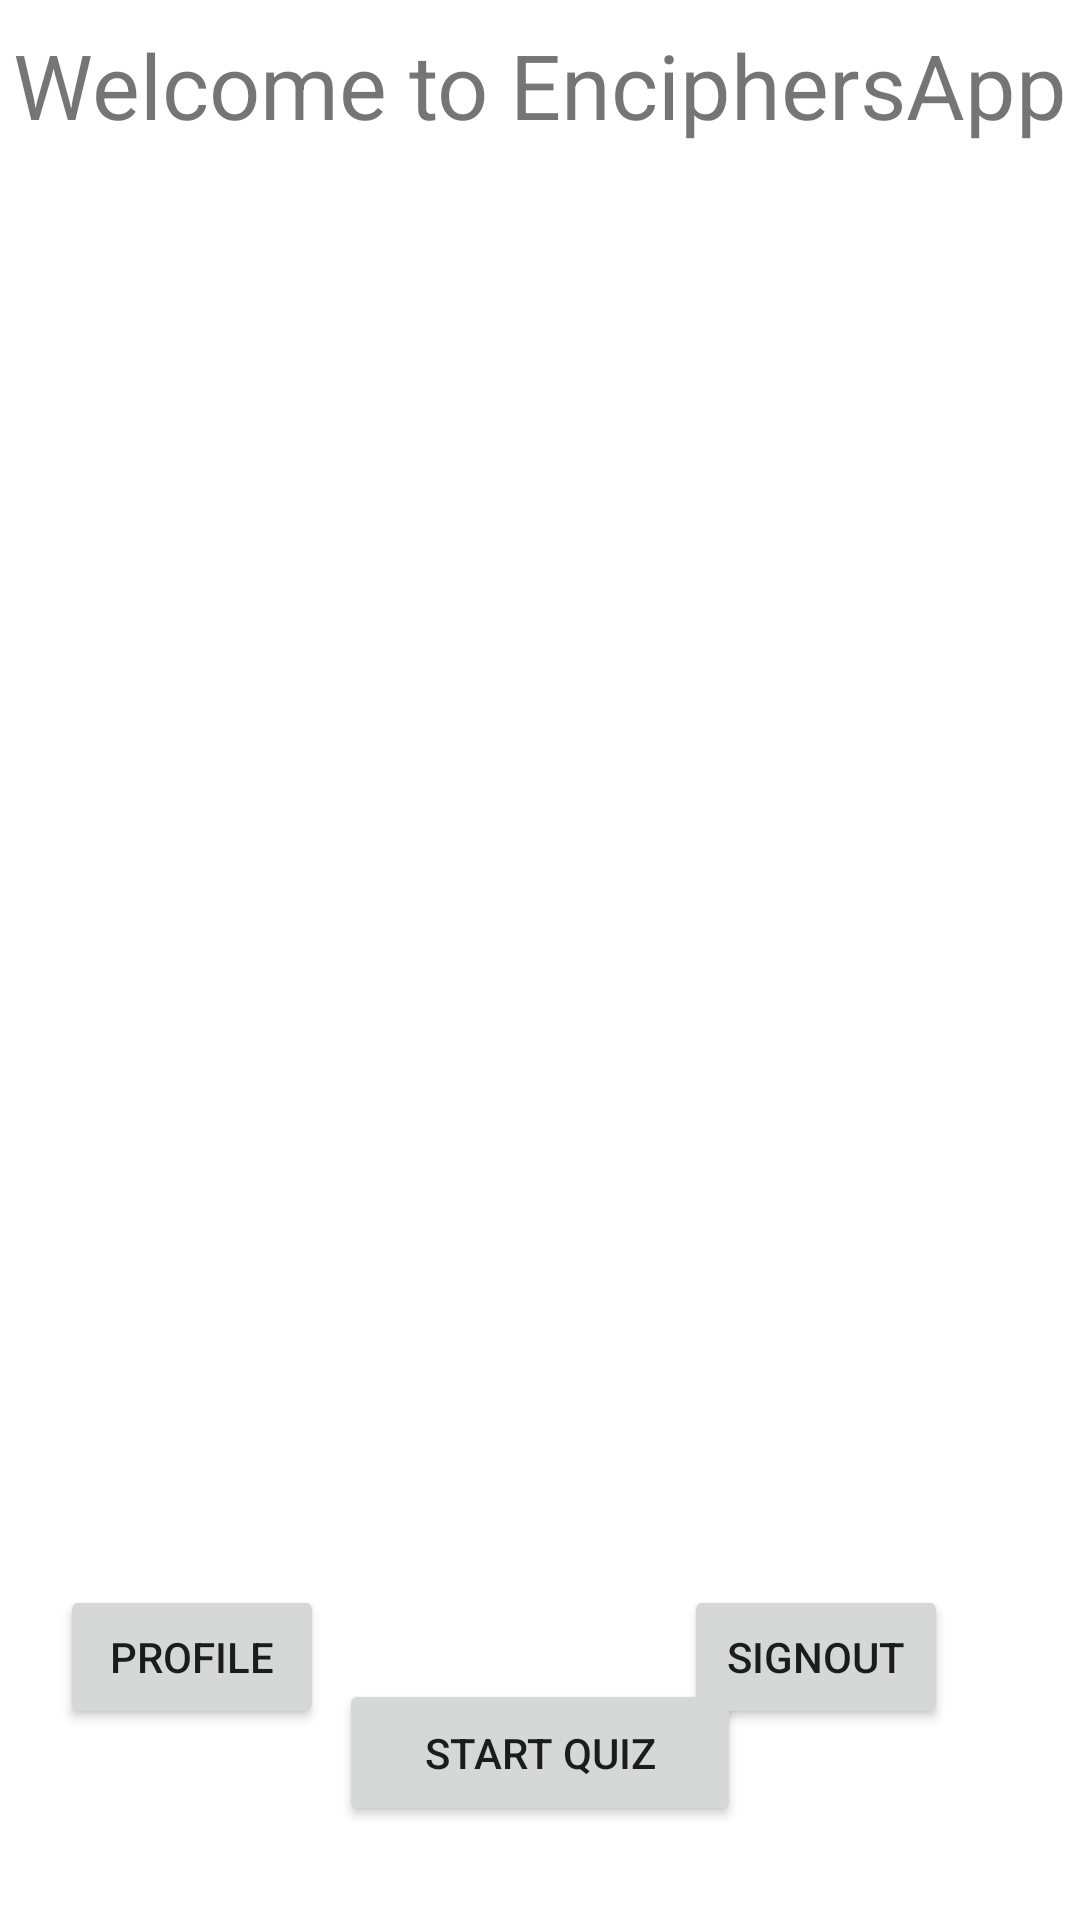

This screen was rendered from an Android layout file. Write that file and the resources it references.
<!-- AndroidManifest.xml: application theme Theme.Naruto -->
<!-- res/layout/activity_main3.xml -->
<?xml version="1.0" encoding="utf-8"?>
<androidx.constraintlayout.widget.ConstraintLayout xmlns:android="http://schemas.android.com/apk/res/android"
    xmlns:app="http://schemas.android.com/apk/res-auto"
    xmlns:tools="http://schemas.android.com/tools"
    android:layout_width="match_parent"
    android:layout_height="match_parent"
    tools:context=".MainActivity3">

    <ImageView
        android:id="@+id/imageView"
        android:layout_width="320dp"
        android:layout_height="472dp"
        app:layout_constraintBottom_toBottomOf="parent"
        app:layout_constraintEnd_toEndOf="parent"
        app:layout_constraintHorizontal_bias="0.494"
        app:layout_constraintStart_toStartOf="parent"
        app:layout_constraintTop_toTopOf="parent"
        app:layout_constraintVertical_bias="0.335"
        app:srcCompat="@drawable/neon"
        android:contentDescription="TODO" />

    <Button
        android:id="@+id/button3"
        android:layout_width="wrap_content"
        android:layout_height="wrap_content"
        android:text="@string/profile"
        app:layout_constraintEnd_toStartOf="@+id/button4"
        app:layout_constraintHorizontal_bias="0.06"
        app:layout_constraintStart_toStartOf="@+id/imageView"
        app:layout_constraintTop_toBottomOf="@+id/imageView" />

    <Button
        android:id="@+id/button4"
        android:layout_width="134dp"
        android:layout_height="49dp"
        android:text="@string/start_quiz"
        app:layout_constraintBottom_toBottomOf="parent"
        app:layout_constraintEnd_toEndOf="parent"
        app:layout_constraintStart_toStartOf="parent"
        app:layout_constraintTop_toBottomOf="@+id/imageView" />

    <TextView
        android:id="@+id/textView3"
        android:layout_width="wrap_content"
        android:layout_height="wrap_content"
        android:text="@string/welcome_to_enciphersapp"
        android:textSize="30sp"
        app:layout_constraintBottom_toTopOf="@+id/imageView"
        app:layout_constraintEnd_toEndOf="parent"
        app:layout_constraintStart_toStartOf="parent"
        app:layout_constraintTop_toTopOf="parent" />

    <Button
        android:id="@+id/button5"
        android:layout_width="wrap_content"
        android:layout_height="wrap_content"
        android:text="@string/signout"
        app:layout_constraintEnd_toEndOf="parent"
        app:layout_constraintHorizontal_bias="0.732"
        app:layout_constraintStart_toEndOf="@+id/button3"
        app:layout_constraintTop_toBottomOf="@+id/imageView" />
</androidx.constraintlayout.widget.ConstraintLayout>
<!-- resources referenced by this layout -->
<resources>
  <string name="profile">Profile</string>
  <string name="signout">Signout</string>
  <string name="start_quiz">Start Quiz</string>
  <string name="welcome_to_enciphersapp">Welcome to EnciphersApp</string>
  <style name="Theme.Naruto" parent="Theme.MaterialComponents.DayNight.DarkActionBar">
          
          <item name="colorPrimary">@color/purple_500</item>
          <item name="colorPrimaryVariant">@color/purple_700</item>
          <item name="colorOnPrimary">@color/white</item>
          
          <item name="colorSecondary">@color/teal_200</item>
          <item name="colorSecondaryVariant">@color/teal_700</item>
          <item name="colorOnSecondary">@color/black</item>
          
          <item name="android:statusBarColor" tools:targetApi="l">?attr/colorPrimaryVariant</item>
          
      </style>
  <!-- not gathered from this repository: default colours our renderer supplied (Android Studio template values) -->
  <color name="purple_500">#FF6200EE</color>
  <color name="purple_700">#FF3700B3</color>
  <color name="teal_200">#FF03DAC5</color>
  <color name="teal_700">#FF018786</color>
  <color name="black">#FF000000</color>
  <color name="white">#FFFFFFFF</color>
</resources>
